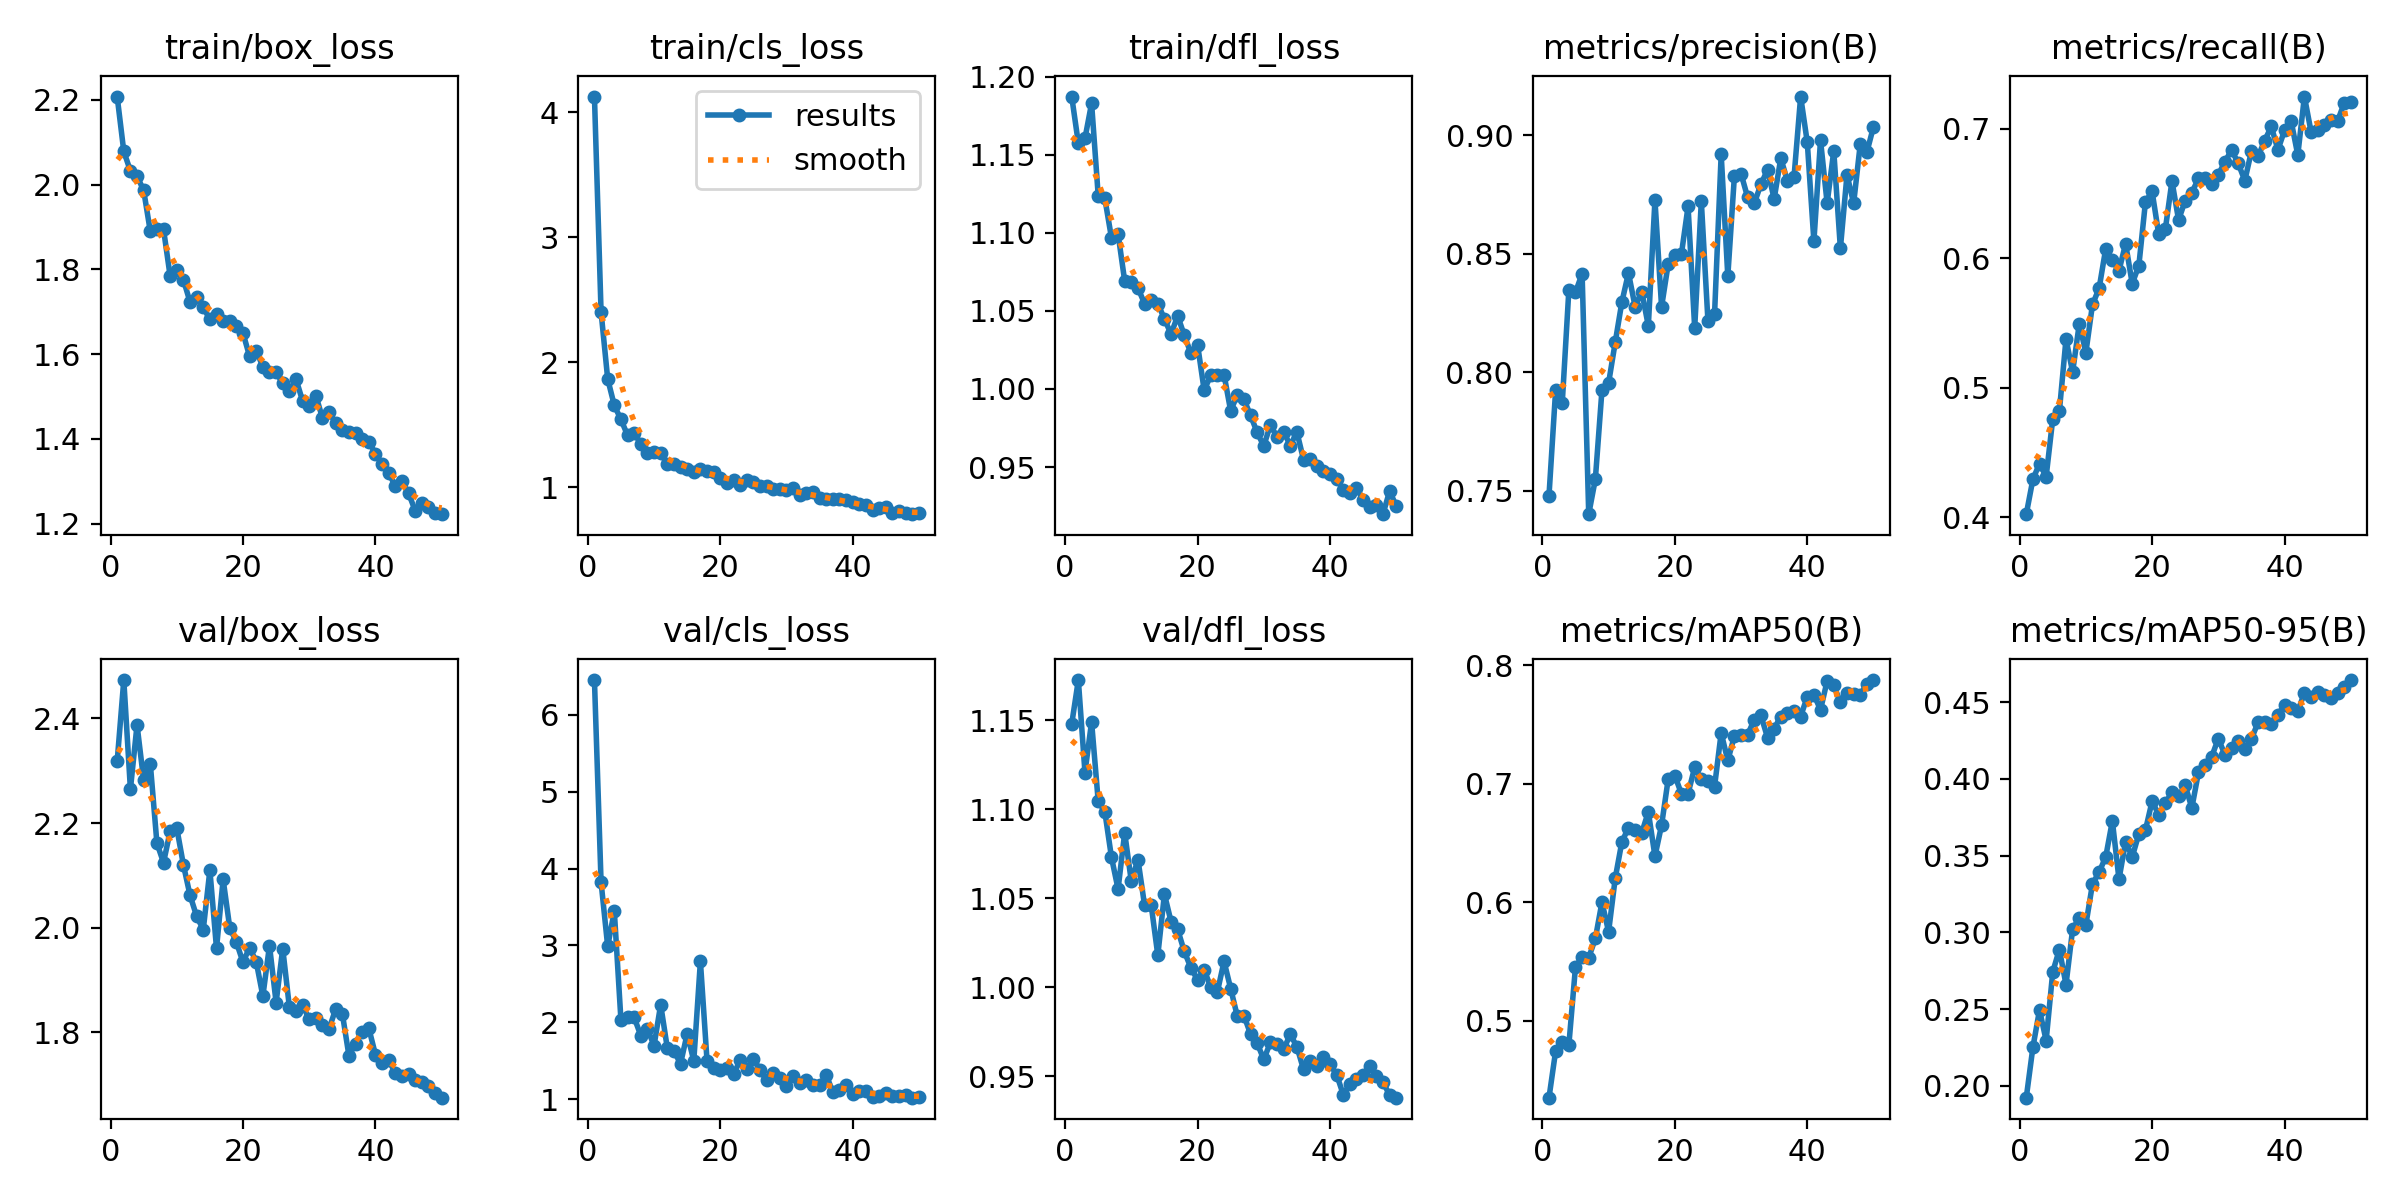

Source data for this figure (header and first rows):
epoch, time, train/box_loss, train/cls_loss, train/dfl_loss, metrics/precision(B), metrics/recall(B), metrics/mAP50(B), metrics/mAP50-95(B), val/box_loss, val/cls_loss, val/dfl_loss, lr/pg0, lr/pg1, lr/pg2
1, 71.58, 2.208, 4.128, 1.187, 0.748, 0.4023, 0.4354, 0.1923, 2.318, 6.455, 1.148, 0.0006649, 0.0006649, 0.0006649
2, 140.6, 2.078, 2.403, 1.157, 0.7924, 0.4292, 0.4746, 0.2251, 2.473, 3.824, 1.173, 0.001305, 0.001305, 0.001305
3, 209.1, 2.032, 1.866, 1.16, 0.787, 0.4414, 0.4826, 0.2495, 2.265, 2.988, 1.121, 0.001919, 0.001919, 0.001919
4, 278.3, 2.02, 1.654, 1.183, 0.8348, 0.4313, 0.4799, 0.2296, 2.388, 3.447, 1.149, 0.001881, 0.001881, 0.001881
5, 349, 1.987, 1.542, 1.124, 0.8338, 0.4759, 0.5456, 0.2743, 2.282, 2.029, 1.105, 0.001842, 0.001842, 0.001842
6, 420.9, 1.89, 1.415, 1.122, 0.8416, 0.4819, 0.5538, 0.2888, 2.314, 2.072, 1.099, 0.001802, 0.001802, 0.001802
7, 490.9, 1.895, 1.434, 1.097, 0.7401, 0.5376, 0.5534, 0.266, 2.162, 2.063, 1.073, 0.001762, 0.001762, 0.001762
8, 561.4, 1.895, 1.346, 1.099, 0.7549, 0.5121, 0.5695, 0.3021, 2.124, 1.826, 1.055, 0.001723, 0.001723, 0.001723
9, 632.1, 1.784, 1.274, 1.069, 0.7925, 0.5492, 0.6002, 0.3094, 2.185, 1.915, 1.087, 0.001683, 0.001683, 0.001683
10, 703.3, 1.797, 1.278, 1.069, 0.7955, 0.5272, 0.5752, 0.305, 2.19, 1.695, 1.059, 0.001644, 0.001644, 0.001644
11, 775, 1.776, 1.274, 1.065, 0.8126, 0.5643, 0.6202, 0.3316, 2.12, 2.229, 1.072, 0.001604, 0.001604, 0.001604
12, 848.2, 1.723, 1.183, 1.055, 0.8296, 0.5768, 0.6509, 0.3392, 2.062, 1.665, 1.046, 0.001564, 0.001564, 0.001564
13, 919.8, 1.734, 1.186, 1.057, 0.8419, 0.6074, 0.6629, 0.3492, 2.022, 1.624, 1.046, 0.001525, 0.001525, 0.001525
14, 993.9, 1.711, 1.162, 1.055, 0.8277, 0.5984, 0.6613, 0.3726, 1.996, 1.461, 1.018, 0.001485, 0.001485, 0.001485
15, 1066, 1.682, 1.148, 1.045, 0.8341, 0.5904, 0.6586, 0.3346, 2.11, 1.848, 1.052, 0.001446, 0.001446, 0.001446
16, 1139, 1.696, 1.122, 1.035, 0.8196, 0.6112, 0.6763, 0.359, 1.96, 1.498, 1.037, 0.001406, 0.001406, 0.001406
17, 1211, 1.678, 1.148, 1.047, 0.8727, 0.5803, 0.6389, 0.3492, 2.092, 2.792, 1.032, 0.001366, 0.001366, 0.001366
18, 1283, 1.677, 1.127, 1.034, 0.8276, 0.5944, 0.665, 0.3641, 2, 1.5, 1.02, 0.001327, 0.001327, 0.001327
19, 1356, 1.668, 1.117, 1.023, 0.8458, 0.6436, 0.7039, 0.3667, 1.972, 1.411, 1.011, 0.001287, 0.001287, 0.001287
20, 1430, 1.65, 1.075, 1.028, 0.8493, 0.6516, 0.7069, 0.3854, 1.934, 1.372, 1.004, 0.001248, 0.001248, 0.001248
21, 1502, 1.595, 1.035, 0.9991, 0.85, 0.6185, 0.6915, 0.3767, 1.962, 1.407, 1.01, 0.001208, 0.001208, 0.001208
22, 1574, 1.608, 1.057, 1.009, 0.87, 0.6225, 0.6916, 0.3843, 1.935, 1.326, 1, 0.001168, 0.001168, 0.001168
23, 1648, 1.571, 1.018, 1.009, 0.8187, 0.6596, 0.7139, 0.3912, 1.869, 1.502, 0.9974, 0.001129, 0.001129, 0.001129
24, 1722, 1.559, 1.057, 1.009, 0.8722, 0.6295, 0.7037, 0.3887, 1.966, 1.394, 1.015, 0.001089, 0.001089, 0.001089
25, 1796, 1.557, 1.039, 0.986, 0.8217, 0.6446, 0.7025, 0.3958, 1.857, 1.527, 0.9993, 0.00105, 0.00105, 0.00105
26, 1867, 1.531, 1.006, 0.9961, 0.8245, 0.6506, 0.6976, 0.3811, 1.96, 1.378, 0.9838, 0.00101, 0.00101, 0.00101
27, 1939, 1.512, 1.009, 0.9933, 0.892, 0.6616, 0.7429, 0.4042, 1.848, 1.244, 0.9841, 0.0009704, 0.0009704, 0.0009704
28, 2011, 1.541, 0.9873, 0.9831, 0.8406, 0.6616, 0.7196, 0.4089, 1.84, 1.335, 0.9738, 0.0009308, 0.0009308, 0.0009308
29, 2083, 1.489, 0.9869, 0.9721, 0.883, 0.6576, 0.7403, 0.4144, 1.851, 1.276, 0.9686, 0.0008912, 0.0008912, 0.0008912
30, 2155, 1.479, 0.9737, 0.9635, 0.8838, 0.6647, 0.7408, 0.4263, 1.825, 1.164, 0.9594, 0.0008516, 0.0008516, 0.0008516
31, 2227, 1.502, 0.9898, 0.9769, 0.8738, 0.6744, 0.7415, 0.4156, 1.827, 1.307, 0.969, 0.000812, 0.000812, 0.000812
32, 2299, 1.449, 0.9375, 0.9692, 0.8713, 0.6837, 0.754, 0.4204, 1.813, 1.203, 0.9684, 0.0007724, 0.0007724, 0.0007724
33, 2371, 1.462, 0.9516, 0.9727, 0.8794, 0.6733, 0.7575, 0.4245, 1.806, 1.243, 0.9651, 0.0007328, 0.0007328, 0.0007328
34, 2443, 1.437, 0.9574, 0.9637, 0.8855, 0.66, 0.7389, 0.4194, 1.844, 1.186, 0.9735, 0.0006932, 0.0006932, 0.0006932
35, 2516, 1.422, 0.9122, 0.9724, 0.8732, 0.6827, 0.7465, 0.426, 1.836, 1.181, 0.9666, 0.0006536, 0.0006536, 0.0006536
36, 2588, 1.416, 0.9052, 0.9548, 0.8904, 0.6787, 0.7566, 0.4368, 1.755, 1.317, 0.9538, 0.000614, 0.000614, 0.000614
37, 2659, 1.414, 0.9039, 0.9551, 0.8808, 0.6908, 0.7593, 0.4368, 1.778, 1.088, 0.9587, 0.0005744, 0.0005744, 0.0005744
38, 2731, 1.401, 0.9051, 0.9507, 0.8824, 0.7018, 0.761, 0.4358, 1.801, 1.114, 0.9558, 0.0005348, 0.0005348, 0.0005348
39, 2803, 1.394, 0.8961, 0.9476, 0.9164, 0.6837, 0.7566, 0.4417, 1.807, 1.181, 0.9608, 0.0004952, 0.0004952, 0.0004952
40, 2875, 1.365, 0.8775, 0.9455, 0.8971, 0.6988, 0.7734, 0.4484, 1.757, 1.067, 0.9567, 0.0004556, 0.0004556, 0.0004556
41, 2953, 1.34, 0.8612, 0.9423, 0.8553, 0.7058, 0.7751, 0.4459, 1.741, 1.105, 0.951, 0.000416, 0.000416, 0.000416
42, 3026, 1.32, 0.8542, 0.9355, 0.898, 0.6797, 0.7623, 0.4441, 1.747, 1.108, 0.9397, 0.0003764, 0.0003764, 0.0003764
43, 3098, 1.288, 0.8161, 0.9333, 0.8714, 0.7249, 0.7867, 0.456, 1.721, 1.025, 0.9456, 0.0003368, 0.0003368, 0.0003368
44, 3170, 1.3, 0.833, 0.9368, 0.8934, 0.6978, 0.783, 0.4534, 1.717, 1.034, 0.9483, 0.0002972, 0.0002972, 0.0002972
45, 3242, 1.272, 0.8386, 0.929, 0.8523, 0.6988, 0.7686, 0.4567, 1.72, 1.076, 0.9508, 0.0002576, 0.0002576, 0.0002576
46, 3315, 1.23, 0.7918, 0.9246, 0.8834, 0.7028, 0.7767, 0.4546, 1.708, 1.044, 0.9557, 0.000218, 0.000218, 0.000218
47, 3386, 1.249, 0.8097, 0.9257, 0.8713, 0.7069, 0.7759, 0.4527, 1.704, 1.042, 0.9504, 0.0001784, 0.0001784, 0.0001784
48, 3458, 1.24, 0.7926, 0.9198, 0.8963, 0.7058, 0.7749, 0.4557, 1.697, 1.056, 0.9465, 0.0001388, 0.0001388, 0.0001388
49, 3530, 1.225, 0.7836, 0.9346, 0.8929, 0.7198, 0.7843, 0.4597, 1.684, 1.018, 0.9396, 9.92e-05, 9.92e-05, 9.92e-05
50, 3602, 1.222, 0.7943, 0.9251, 0.9037, 0.7209, 0.7874, 0.4644, 1.675, 1.022, 0.9379, 5.96e-05, 5.96e-05, 5.96e-05
